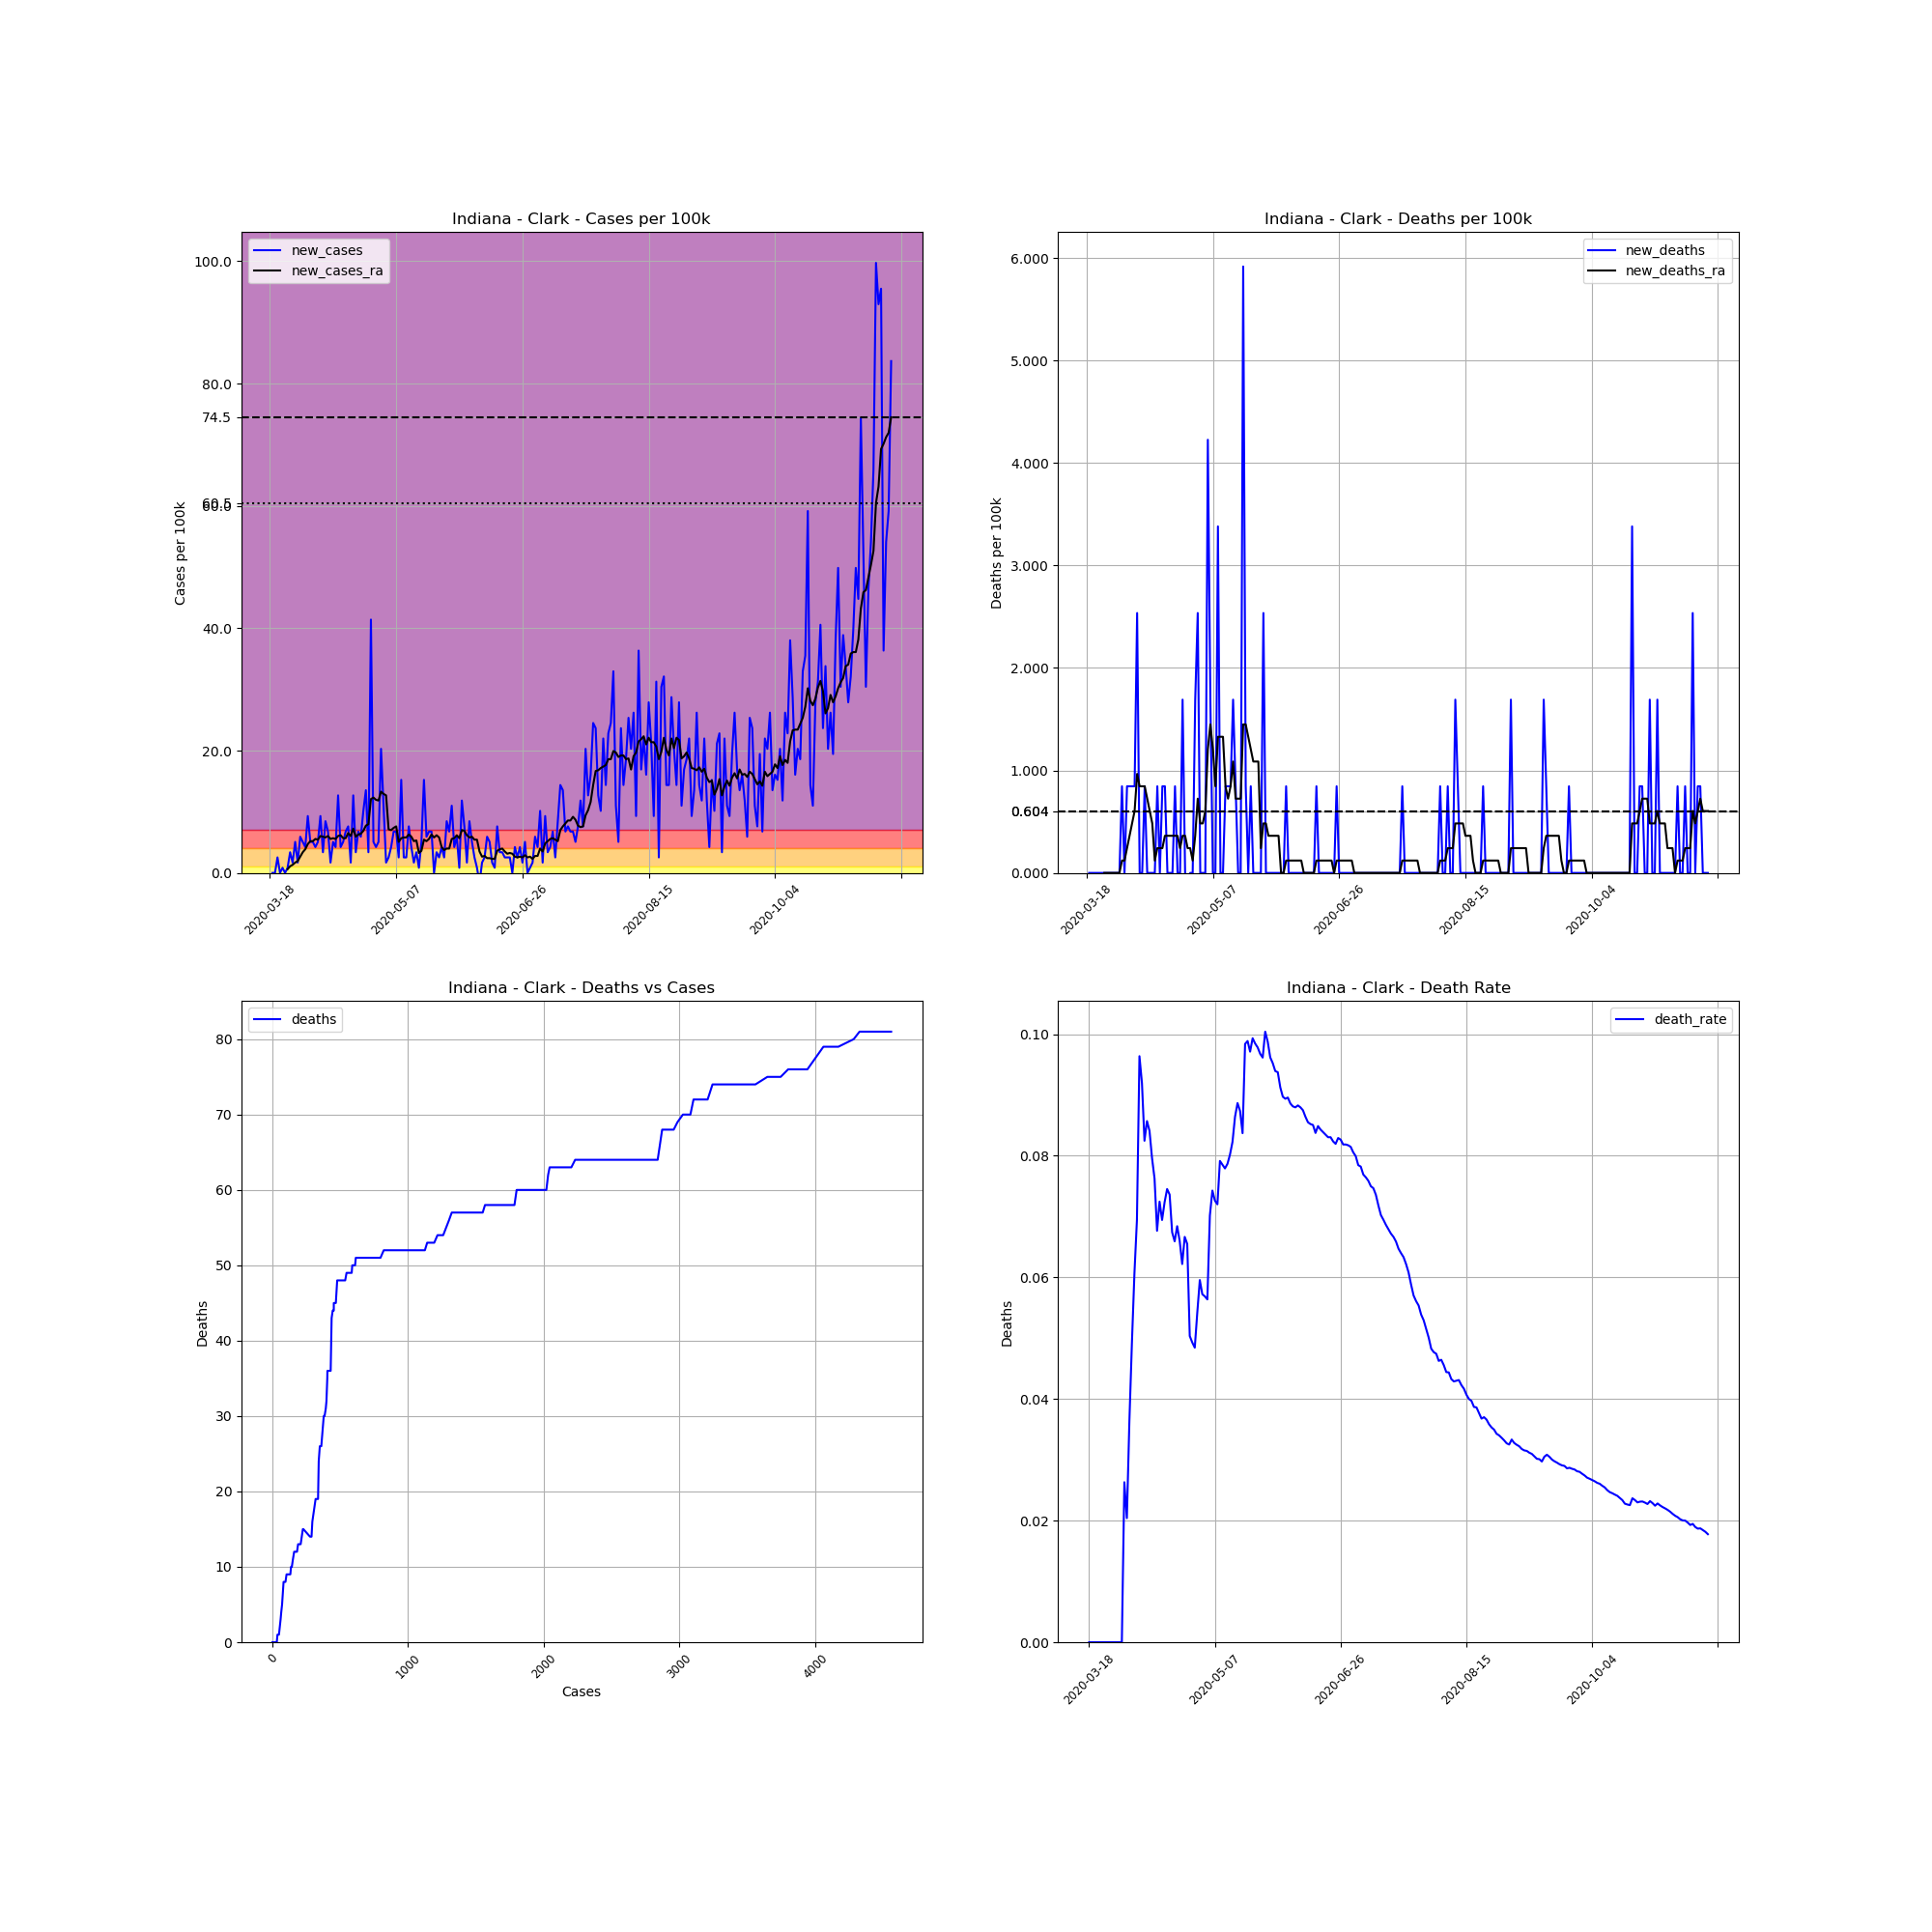

The file beside this chart, header and first rows:
, date, county, state, fips, cases, deaths, COUNTY, STNAME, CTYNAME, POPESTIMATE2019, cases_per_100k, deaths_per_100k, death_rate, new_cases, new_deaths, new_cases_ra, new_deaths_ra
142265, 2020-03-18, Clark, Indiana, 18019, 1, 0, 19, Indiana, Clark, 118302, 0.8453, 0.0, 0.0, , , , 
142266, 2020-03-19, Clark, Indiana, 18019, 1, 0, 19, Indiana, Clark, 118302, 0.8453, 0.0, 0.0, 0.0, 0.0, , 
142267, 2020-03-20, Clark, Indiana, 18019, 1, 0, 19, Indiana, Clark, 118302, 0.8453, 0.0, 0.0, 0.0, 0.0, , 
142268, 2020-03-21, Clark, Indiana, 18019, 4, 0, 19, Indiana, Clark, 118302, 3.381, 0.0, 0.0, 2.536, 0.0, , 
142269, 2020-03-22, Clark, Indiana, 18019, 4, 0, 19, Indiana, Clark, 118302, 3.381, 0.0, 0.0, 0.0, 0.0, , 
142270, 2020-03-23, Clark, Indiana, 18019, 5, 0, 19, Indiana, Clark, 118302, 4.226, 0.0, 0.0, 0.8453, 0.0, , 
142271, 2020-03-24, Clark, Indiana, 18019, 5, 0, 19, Indiana, Clark, 118302, 4.226, 0.0, 0.0, 0.0, 0.0, , 
142272, 2020-03-25, Clark, Indiana, 18019, 6, 0, 19, Indiana, Clark, 118302, 5.072, 0.0, 0.0, 0.8453, 0.0, 0.6038, 0.0
142273, 2020-03-26, Clark, Indiana, 18019, 10, 0, 19, Indiana, Clark, 118302, 8.453, 0.0, 0.0, 3.381, 0.0, 1.087, 0.0
142274, 2020-03-27, Clark, Indiana, 18019, 12, 0, 19, Indiana, Clark, 118302, 10.14, 0.0, 0.0, 1.691, 0.0, 1.328, 0.0
142275, 2020-03-28, Clark, Indiana, 18019, 18, 0, 19, Indiana, Clark, 118302, 15.22, 0.0, 0.0, 5.072, 0.0, 1.691, 0.0
142276, 2020-03-29, Clark, Indiana, 18019, 20, 0, 19, Indiana, Clark, 118302, 16.91, 0.0, 0.0, 1.691, 0.0, 1.932, 0.0
142277, 2020-03-30, Clark, Indiana, 18019, 27, 0, 19, Indiana, Clark, 118302, 22.82, 0.0, 0.0, 5.917, 0.0, 2.657, 0.0
142278, 2020-03-31, Clark, Indiana, 18019, 33, 0, 19, Indiana, Clark, 118302, 27.89, 0.0, 0.0, 5.072, 0.0, 3.381, 0.0
142279, 2020-04-01, Clark, Indiana, 18019, 38, 1, 19, Indiana, Clark, 118302, 32.12, 0.8453, 0.02632, 4.226, 0.8453, 3.864, 0.1208
142280, 2020-04-02, Clark, Indiana, 18019, 49, 1, 19, Indiana, Clark, 118302, 41.42, 0.8453, 0.02041, 9.298, 0.0, 4.709, 0.1208
142281, 2020-04-03, Clark, Indiana, 18019, 55, 2, 19, Indiana, Clark, 118302, 46.49, 1.691, 0.03636, 5.072, 0.8453, 5.193, 0.2415
142282, 2020-04-04, Clark, Indiana, 18019, 61, 3, 19, Indiana, Clark, 118302, 51.56, 2.536, 0.04918, 5.072, 0.8453, 5.193, 0.3623
142283, 2020-04-05, Clark, Indiana, 18019, 66, 4, 19, Indiana, Clark, 118302, 55.79, 3.381, 0.06061, 4.226, 0.8453, 5.555, 0.483
142284, 2020-04-06, Clark, Indiana, 18019, 72, 5, 19, Indiana, Clark, 118302, 60.86, 4.226, 0.06944, 5.072, 0.8453, 5.434, 0.6038
142285, 2020-04-07, Clark, Indiana, 18019, 83, 8, 19, Indiana, Clark, 118302, 70.16, 6.762, 0.09639, 9.298, 2.536, 6.038, 0.9661
142286, 2020-04-08, Clark, Indiana, 18019, 87, 8, 19, Indiana, Clark, 118302, 73.54, 6.762, 0.09195, 3.381, 0.0, 5.917, 0.8453
142287, 2020-04-09, Clark, Indiana, 18019, 97, 8, 19, Indiana, Clark, 118302, 81.99, 6.762, 0.08247, 8.453, 0.0, 5.796, 0.8453
142288, 2020-04-10, Clark, Indiana, 18019, 105, 9, 19, Indiana, Clark, 118302, 88.76, 7.608, 0.08571, 6.762, 0.8453, 6.038, 0.8453
142289, 2020-04-11, Clark, Indiana, 18019, 107, 9, 19, Indiana, Clark, 118302, 90.45, 7.608, 0.08411, 1.691, 0.0, 5.555, 0.7245
142290, 2020-04-12, Clark, Indiana, 18019, 113, 9, 19, Indiana, Clark, 118302, 95.52, 7.608, 0.07965, 5.072, 0.0, 5.676, 0.6038
142291, 2020-04-13, Clark, Indiana, 18019, 118, 9, 19, Indiana, Clark, 118302, 99.74, 7.608, 0.07627, 4.226, 0.0, 5.555, 0.483
142292, 2020-04-14, Clark, Indiana, 18019, 133, 9, 19, Indiana, Clark, 118302, 112.4, 7.608, 0.06767, 12.68, 0.0, 6.038, 0.1208
142293, 2020-04-15, Clark, Indiana, 18019, 138, 10, 19, Indiana, Clark, 118302, 116.7, 8.453, 0.07246, 4.226, 0.8453, 6.159, 0.2415
142294, 2020-04-16, Clark, Indiana, 18019, 144, 10, 19, Indiana, Clark, 118302, 121.7, 8.453, 0.06944, 5.072, 0.0, 5.676, 0.2415
142295, 2020-04-17, Clark, Indiana, 18019, 152, 11, 19, Indiana, Clark, 118302, 128.5, 9.298, 0.07237, 6.762, 0.8453, 5.676, 0.2415
142296, 2020-04-18, Clark, Indiana, 18019, 161, 12, 19, Indiana, Clark, 118302, 136.1, 10.14, 0.07453, 7.608, 0.8453, 6.521, 0.3623
142297, 2020-04-19, Clark, Indiana, 18019, 163, 12, 19, Indiana, Clark, 118302, 137.8, 10.14, 0.07362, 1.691, 0.0, 6.038, 0.3623
142298, 2020-04-20, Clark, Indiana, 18019, 178, 12, 19, Indiana, Clark, 118302, 150.5, 10.14, 0.06742, 12.68, 0.0, 7.245, 0.3623
142299, 2020-04-21, Clark, Indiana, 18019, 182, 12, 19, Indiana, Clark, 118302, 153.8, 10.14, 0.06593, 3.381, 0.0, 5.917, 0.3623
142300, 2020-04-22, Clark, Indiana, 18019, 190, 13, 19, Indiana, Clark, 118302, 160.6, 10.99, 0.06842, 6.762, 0.8453, 6.279, 0.3623
142301, 2020-04-23, Clark, Indiana, 18019, 197, 13, 19, Indiana, Clark, 118302, 166.5, 10.99, 0.06599, 5.917, 0.0, 6.4, 0.3623
142302, 2020-04-24, Clark, Indiana, 18019, 209, 13, 19, Indiana, Clark, 118302, 176.7, 10.99, 0.0622, 10.14, 0.0, 6.883, 0.2415
142303, 2020-04-25, Clark, Indiana, 18019, 225, 15, 19, Indiana, Clark, 118302, 190.2, 12.68, 0.06667, 13.52, 1.691, 7.728, 0.3623
142304, 2020-04-26, Clark, Indiana, 18019, 229, 15, 19, Indiana, Clark, 118302, 193.6, 12.68, 0.0655, 3.381, 0.0, 7.97, 0.3623
142305, 2020-04-27, Clark, Indiana, 18019, 278, 14, 19, Indiana, Clark, 118302, 235, 11.83, 0.05036, 41.42, -0.8453, 12.08, 0.2415
142306, 2020-04-28, Clark, Indiana, 18019, 284, 14, 19, Indiana, Clark, 118302, 240.1, 11.83, 0.0493, 5.072, 0.0, 12.32, 0.2415
142307, 2020-04-29, Clark, Indiana, 18019, 289, 14, 19, Indiana, Clark, 118302, 244.3, 11.83, 0.04844, 4.226, 0.0, 11.95, 0.1208
142308, 2020-04-30, Clark, Indiana, 18019, 295, 16, 19, Indiana, Clark, 118302, 249.4, 13.52, 0.05424, 5.072, 1.691, 11.83, 0.3623
142309, 2020-05-01, Clark, Indiana, 18019, 319, 19, 19, Indiana, Clark, 118302, 269.6, 16.06, 0.05956, 20.29, 2.536, 13.28, 0.7245
142310, 2020-05-02, Clark, Indiana, 18019, 332, 19, 19, Indiana, Clark, 118302, 280.6, 16.06, 0.05723, 10.99, 0.0, 12.92, 0.483
142311, 2020-05-03, Clark, Indiana, 18019, 334, 19, 19, Indiana, Clark, 118302, 282.3, 16.06, 0.05689, 1.691, 0.0, 12.68, 0.483
142312, 2020-05-04, Clark, Indiana, 18019, 337, 19, 19, Indiana, Clark, 118302, 284.9, 16.06, 0.05638, 2.536, 0.0, 7.125, 0.6038
142313, 2020-05-05, Clark, Indiana, 18019, 342, 24, 19, Indiana, Clark, 118302, 289.1, 20.29, 0.07018, 4.226, 4.226, 7.004, 1.208
142314, 2020-05-06, Clark, Indiana, 18019, 350, 26, 19, Indiana, Clark, 118302, 295.9, 21.98, 0.07429, 6.762, 1.691, 7.366, 1.449
142315, 2020-05-07, Clark, Indiana, 18019, 358, 26, 19, Indiana, Clark, 118302, 302.6, 21.98, 0.07263, 6.762, 0.0, 7.608, 1.208
142316, 2020-05-08, Clark, Indiana, 18019, 361, 26, 19, Indiana, Clark, 118302, 305.2, 21.98, 0.07202, 2.536, 0.0, 5.072, 0.8453
142317, 2020-05-09, Clark, Indiana, 18019, 379, 30, 19, Indiana, Clark, 118302, 320.4, 25.36, 0.07916, 15.22, 3.381, 5.676, 1.328
142318, 2020-05-10, Clark, Indiana, 18019, 382, 30, 19, Indiana, Clark, 118302, 322.9, 25.36, 0.07853, 2.536, 0.0, 5.796, 1.328
142319, 2020-05-11, Clark, Indiana, 18019, 385, 30, 19, Indiana, Clark, 118302, 325.4, 25.36, 0.07792, 2.536, 0.0, 5.796, 1.328
142320, 2020-05-12, Clark, Indiana, 18019, 394, 31, 19, Indiana, Clark, 118302, 333, 26.2, 0.07868, 7.608, 0.8453, 6.279, 0.8453
142321, 2020-05-13, Clark, Indiana, 18019, 399, 32, 19, Indiana, Clark, 118302, 337.3, 27.05, 0.0802, 4.226, 0.8453, 5.917, 0.7245
142322, 2020-05-14, Clark, Indiana, 18019, 401, 33, 19, Indiana, Clark, 118302, 339, 27.89, 0.08229, 1.691, 0.8453, 5.193, 0.8453
142323, 2020-05-15, Clark, Indiana, 18019, 405, 35, 19, Indiana, Clark, 118302, 342.3, 29.59, 0.08642, 3.381, 1.691, 5.313, 1.087
142324, 2020-05-16, Clark, Indiana, 18019, 406, 36, 19, Indiana, Clark, 118302, 343.2, 30.43, 0.08867, 0.8453, 0.8453, 3.26, 0.7245
... 187 more rows
